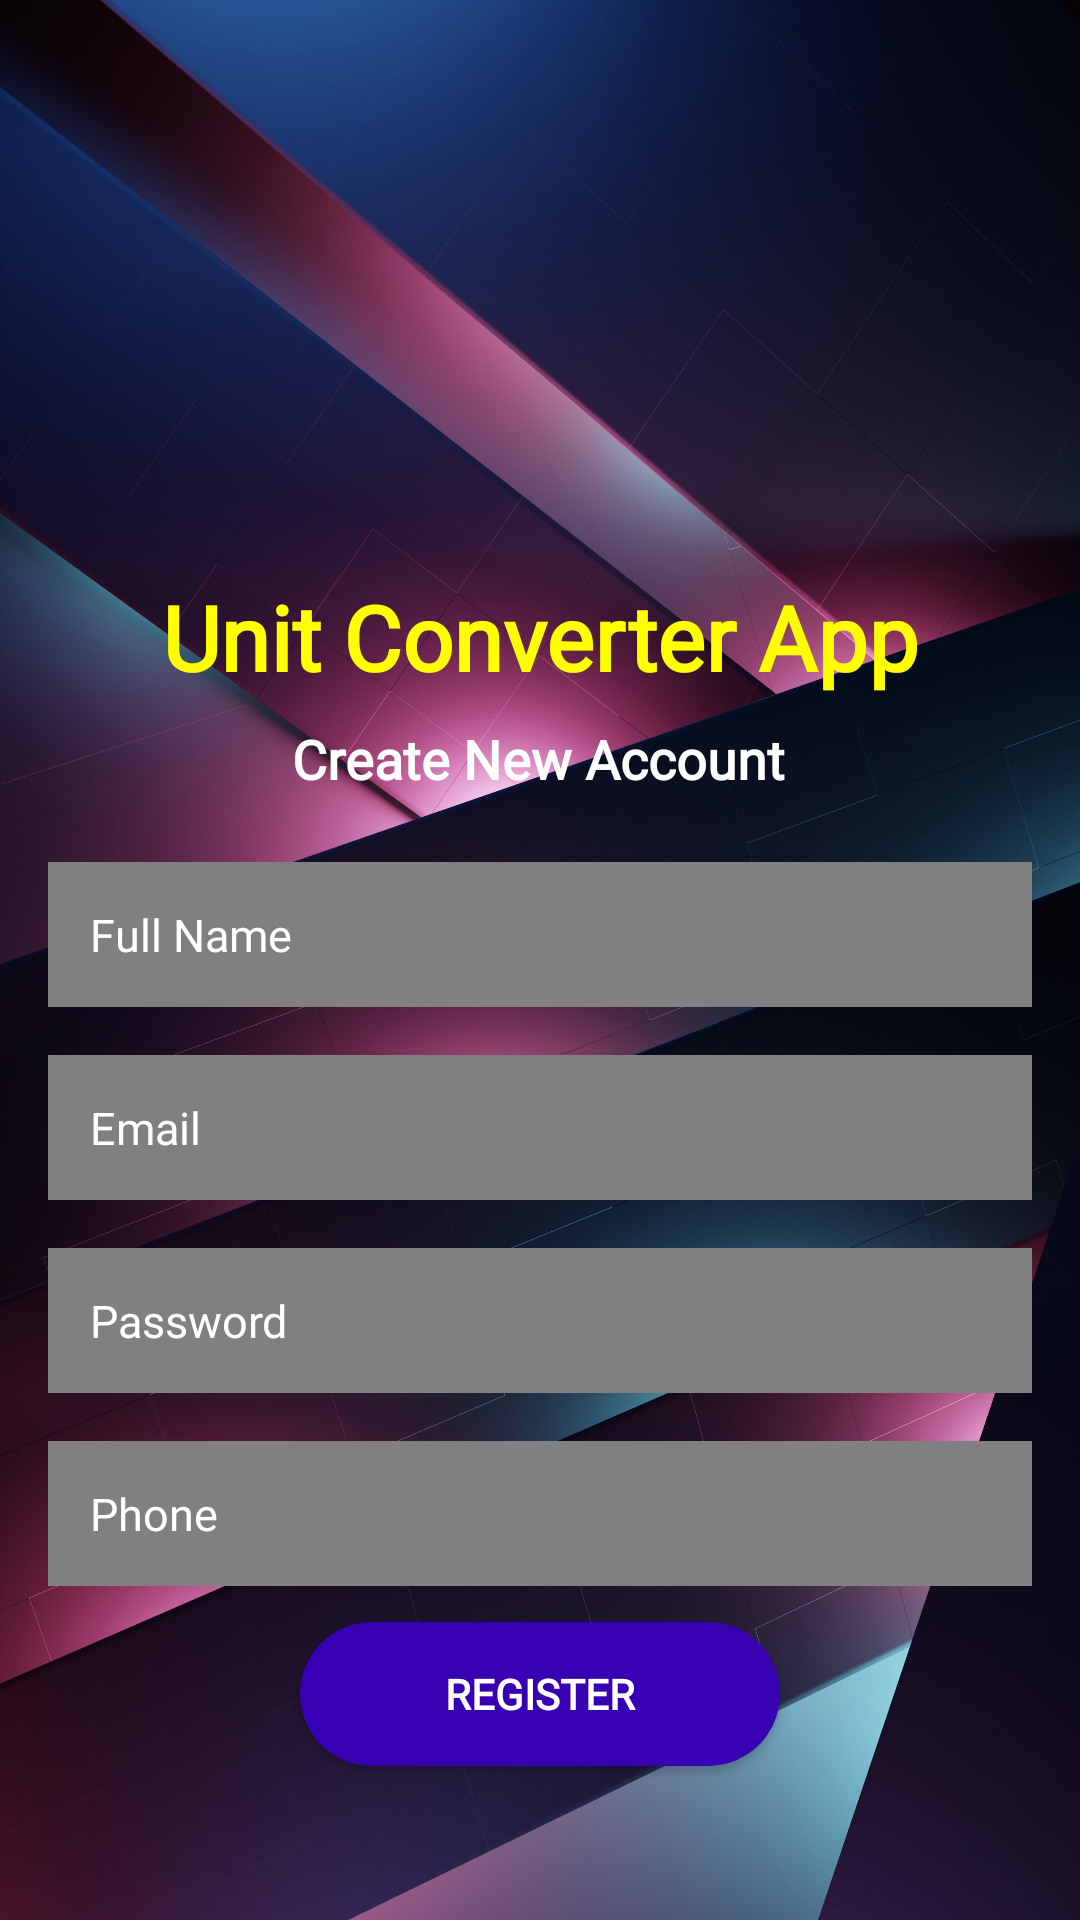

Reconstruct the res/layout file that produces this screen, plus the resources it refers to.
<!-- AndroidManifest.xml: application theme Theme.UnitConverter -->
<!-- res/layout/activity_register.xml -->
<?xml version="1.0" encoding="utf-8"?>
<androidx.constraintlayout.widget.ConstraintLayout xmlns:android="http://schemas.android.com/apk/res/android"
    xmlns:app="http://schemas.android.com/apk/res-auto"
    xmlns:tools="http://schemas.android.com/tools"
    android:layout_width="match_parent"
    android:layout_height="match_parent"
    android:background="@drawable/register"
    tools:context=".Register">

    <ImageView
        android:id="@+id/imageView"
        android:layout_width="126dp"
        android:layout_height="109dp"
        android:maxWidth="50dp"
        android:maxHeight="50dp"
        app:layout_constraintBottom_toTopOf="@+id/textView"
        app:layout_constraintEnd_toEndOf="parent"
        app:layout_constraintHorizontal_bias="0.505"
        app:layout_constraintStart_toStartOf="parent"
        app:layout_constraintTop_toTopOf="parent"
        app:layout_constraintVertical_bias="0.85"
        app:srcCompat="@drawable/icon" />

    <TextView
        android:id="@+id/textView"
        android:layout_width="wrap_content"
        android:layout_height="wrap_content"
        android:text="Unit Converter App"
        android:fontFamily="@font/aclonica"
        android:textColor="@color/yellow"
        android:textSize="30sp"
        android:textStyle="bold"
        app:layout_constraintBottom_toBottomOf="parent"
        app:layout_constraintEnd_toEndOf="parent"
        app:layout_constraintStart_toStartOf="parent"
        app:layout_constraintTop_toTopOf="parent"
        app:layout_constraintVertical_bias="0.32" />

    <TextView
        android:id="@+id/textView2"
        android:layout_width="wrap_content"
        android:layout_height="wrap_content"
        android:text="Create New Account"
        android:fontFamily="@font/aclonica"
        android:textColor="@color/white"
        android:textSize="18sp"
        android:textStyle="bold"
        app:layout_constraintBottom_toBottomOf="parent"
        app:layout_constraintEnd_toEndOf="parent"
        app:layout_constraintHorizontal_bias="0.497"
        app:layout_constraintStart_toStartOf="parent"
        app:layout_constraintTop_toBottomOf="@+id/textView"
        app:layout_constraintVertical_bias="0.022" />

    <EditText
        android:id="@+id/FullName"
        android:layout_width="0dp"
        android:layout_height="wrap_content"
        android:layout_marginStart="16dp"
        android:layout_marginEnd="16dp"
        android:background="@color/grey"
        android:ems="12"
        android:hint="Full Name"
        android:fontFamily="@font/aclonica"
        android:inputType="textPersonName"
        android:padding="14dp"
        android:textColor="@color/white"
        android:textColorHint="@color/white"
        android:textSize="15sp"
        app:layout_constraintBottom_toBottomOf="parent"
        app:layout_constraintEnd_toEndOf="parent"
        app:layout_constraintHorizontal_bias="0.0"
        app:layout_constraintStart_toStartOf="parent"
        app:layout_constraintTop_toBottomOf="@+id/textView2"
        app:layout_constraintVertical_bias="0.068" />

    <EditText
        android:id="@+id/Email"
        android:layout_width="0dp"
        android:layout_height="wrap_content"
        android:layout_marginStart="16dp"
        android:layout_marginTop="16dp"
        android:layout_marginEnd="16dp"
        android:background="@color/grey"
        android:ems="12"
        android:hint="Email"
        android:fontFamily="@font/aclonica"
        android:inputType="textEmailAddress"
        android:padding="14dp"
        android:textColor="@color/white"
        android:textColorHint="@color/white"
        android:textSize="15sp"
        app:layout_constraintBottom_toBottomOf="parent"
        app:layout_constraintEnd_toEndOf="parent"
        app:layout_constraintHorizontal_bias="0.0"
        app:layout_constraintStart_toStartOf="parent"
        app:layout_constraintTop_toBottomOf="@+id/FullName"
        app:layout_constraintVertical_bias="0.0" />
    <EditText
        android:id="@+id/Password"
        android:layout_width="0dp"
        android:layout_height="wrap_content"
        android:layout_marginStart="16dp"
        android:layout_marginTop="16dp"
        android:layout_marginEnd="16dp"
        android:background="@color/grey"
        android:ems="12"
        android:hint="Password"
        android:fontFamily="@font/aclonica"
        android:inputType="textPassword"
        android:padding="14dp"
        android:textColor="@color/white"
        android:textColorHint="@color/white"
        android:textSize="15sp"
        app:layout_constraintBottom_toBottomOf="parent"
        app:layout_constraintEnd_toEndOf="parent"
        app:layout_constraintHorizontal_bias="0.0"
        app:layout_constraintStart_toStartOf="parent"
        app:layout_constraintTop_toBottomOf="@+id/Email"
        app:layout_constraintVertical_bias="0.0" />
    <EditText
        android:id="@+id/Phone"
        android:layout_width="0dp"
        android:layout_height="wrap_content"
        android:layout_marginStart="16dp"
        android:layout_marginTop="16dp"
        android:layout_marginEnd="16dp"
        android:background="@color/grey"
        android:ems="12"
        android:hint="Phone"
        android:fontFamily="@font/aclonica"
        android:inputType="textPhonetic"
        android:padding="14dp"
        android:textColor="@color/white"
        android:textColorHint="@color/white"
        android:textSize="15sp"
        app:layout_constraintBottom_toBottomOf="parent"
        app:layout_constraintEnd_toEndOf="parent"
        app:layout_constraintHorizontal_bias="0.0"
        app:layout_constraintStart_toStartOf="parent"
        app:layout_constraintTop_toBottomOf="@+id/Password"
        app:layout_constraintVertical_bias="0.0" />

    <android.widget.Button
        android:id="@+id/registerBtn"
        android:layout_width="0dp"
        android:layout_height="wrap_content"
        android:layout_marginStart="100dp"
        android:layout_marginEnd="100dp"
        android:background="@drawable/rounded_corner"
        android:text="Register"
        android:fontFamily="@font/aclonica"
        android:textColor="@color/white"
        android:textStyle="bold"
        app:layout_constraintBottom_toBottomOf="parent"
        app:layout_constraintEnd_toEndOf="parent"
        app:layout_constraintStart_toStartOf="parent"
        app:layout_constraintTop_toBottomOf="@+id/Phone"
        app:layout_constraintVertical_bias="0.19" />

    <TextView
        android:id="@+id/login"
        android:layout_width="wrap_content"
        android:layout_height="wrap_content"
        android:layout_marginBottom="80dp"
        android:text="Already Registered? Log in here!"
        android:fontFamily="@font/aclonica"
        android:textColor="@color/yellow"
        app:layout_constraintBottom_toBottomOf="parent"
        app:layout_constraintEnd_toEndOf="parent"
        app:layout_constraintHorizontal_bias="0.497"
        app:layout_constraintStart_toStartOf="parent"
        app:layout_constraintTop_toBottomOf="@+id/registerBtn"
        app:layout_constraintVertical_bias="0.04000002" />

    <ProgressBar
        android:id="@+id/progressBar"
        style="?android:attr/progressBarStyle"
        android:layout_width="wrap_content"
        android:layout_height="wrap_content"
        android:visibility="invisible"
        app:layout_constraintBottom_toBottomOf="parent"
        app:layout_constraintEnd_toEndOf="parent"
        app:layout_constraintStart_toStartOf="parent"
        app:layout_constraintTop_toBottomOf="@+id/registerBtn" />

</androidx.constraintlayout.widget.ConstraintLayout>
<!-- resources referenced by this layout -->
<resources>
  <color name="grey">#808080</color>
  <color name="white">#FFFFFFFF</color>
  <color name="yellow">#FFFF00</color>
  <!-- drawable register: jpg bitmap (drawable, 850250 bytes) -->
  <!-- drawable rounded_corner (drawable) -->
  <?xml version="1.0" encoding="utf-8"?>
  <shape xmlns:android="http://schemas.android.com/apk/res/android"
      android:shape="rectangle">
      <corners  android:radius="50dp"/>
      <solid android:color="@color/purple_700"/>
  </shape>
  <style name="Theme.UnitConverter" parent="Theme.MaterialComponents.DayNight.NoActionBar">
          
          <item name="colorPrimary">@color/lavender</item>
          <item name="colorPrimaryVariant">@color/lavender</item>
          <item name="colorOnPrimary">@color/white</item>
          
          <item name="colorSecondary">@color/teal_200</item>
          <item name="colorSecondaryVariant">@color/teal_700</item>
          <item name="colorOnSecondary">@color/black</item>
          
          <item name="android:statusBarColor" tools:targetApi="l">?attr/colorPrimaryVariant</item>
          
      </style>
  <color name="purple_700">#FF3700B3</color>
  <color name="lavender">#8692f7</color>
  <color name="teal_200">#FF03DAC5</color>
  <color name="teal_700">#FF018786</color>
  <color name="black">#FF000000</color>
</resources>
